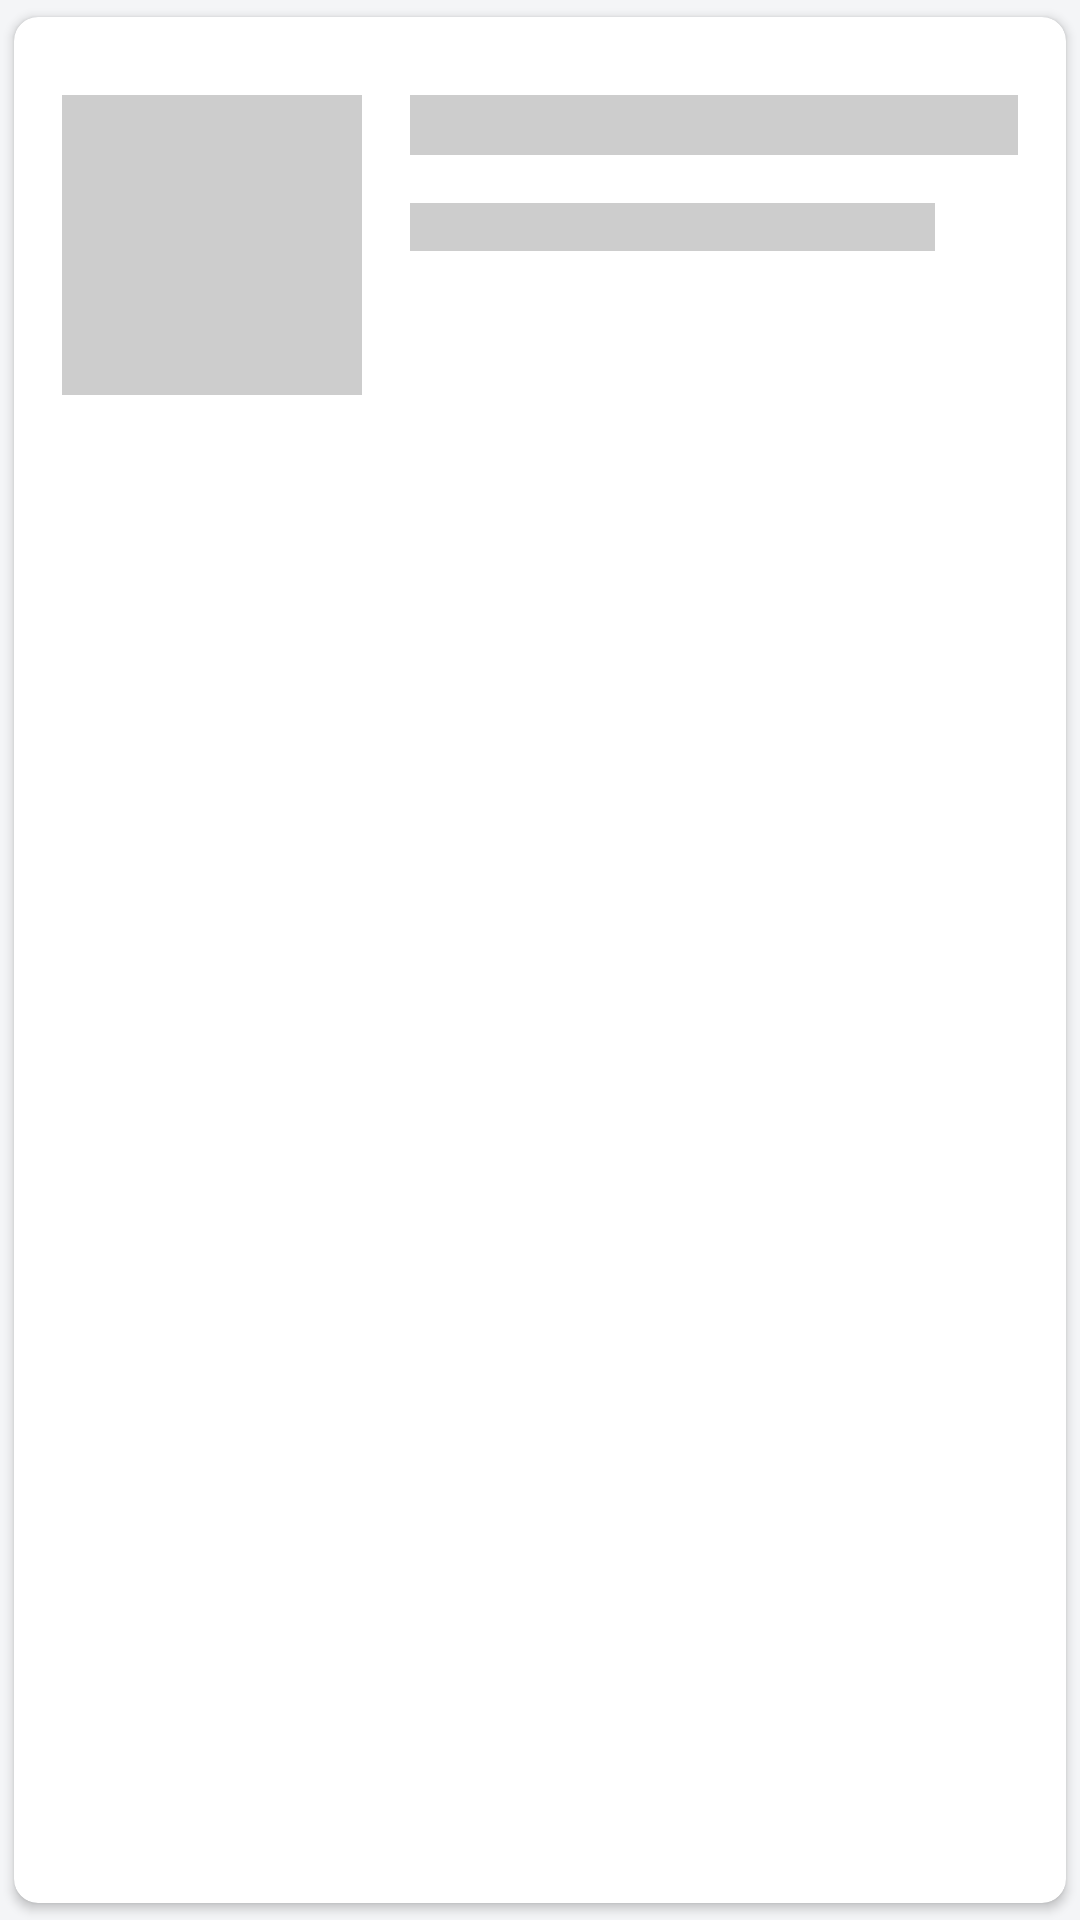

Produce the Android XML layout that renders to this screen, including the resource entries it uses.
<!-- AndroidManifest.xml: application theme AppTheme -->
<!-- res/layout/layer_shimmer_placeholder.xml -->
<?xml version="1.0" encoding="utf-8"?>
<layout>

    <com.google.android.material.card.MaterialCardView xmlns:android="http://schemas.android.com/apk/res/android"
        style="@style/CardViews"
        android:layout_width="match_parent"
        android:layout_height="wrap_content">

        <RelativeLayout
            android:layout_width="match_parent"
            android:layout_height="match_parent">

            <View
                android:id="@+id/thumbnail"
                android:layout_width="@dimen/dp100"
                android:layout_height="@dimen/dp100"
                android:layout_marginTop="@dimen/dp10"
                android:layout_marginRight="@dimen/default_margin"
                android:background="@color/bg_shimmer" />

            <LinearLayout
                android:layout_width="wrap_content"
                android:layout_height="wrap_content"
                android:layout_marginTop="@dimen/dp10"
                android:layout_toRightOf="@id/thumbnail"
                android:orientation="vertical">

                <View
                    android:layout_width="@dimen/dp250"
                    android:layout_height="@dimen/dp20"
                    android:background="@color/bg_shimmer" />

                <View
                    android:layout_width="@dimen/dp175"
                    android:layout_height="@dimen/default_margin"
                    android:layout_marginTop="@dimen/default_margin"
                    android:background="@color/bg_shimmer" />
            </LinearLayout>
        </RelativeLayout>
    </com.google.android.material.card.MaterialCardView>
</layout>
<!-- resources referenced by this layout -->
<resources>
  <color name="bg_shimmer">#CDCDCD</color>
  <dimen name="default_margin">16dp</dimen>
  <dimen name="dp10">10dp</dimen>
  <dimen name="dp100">100dp</dimen>
  <dimen name="dp175">175dp</dimen>
  <dimen name="dp20">20dp</dimen>
  <dimen name="dp250">250dp</dimen>
  <style name="CardViews" parent="Widget.MaterialComponents.CardView">
          <item name="cardCornerRadius">@dimen/default_margin_half</item>
          <item name="cardElevation">@dimen/dp2</item>
          <item name="cardUseCompatPadding">true</item>
          <item name="android:clickable">true</item>
          <item name="android:foreground">?android:attr/selectableItemBackground</item>
          <item name="contentPadding">@dimen/default_margin</item>
      </style>
  <style name="AppTheme" parent="Theme.MaterialComponents.Light.NoActionBar">
          
          <item name="colorPrimary">@color/colorPrimary</item>
          <item name="colorPrimaryDark">@color/colorPrimary</item>
          <item name="colorAccent">@color/colorAccent</item>
          <item name="android:windowBackground">@color/background</item>
          <item name="android:textColor">@color/dark</item>
          <item name="android:textColorHint">@color/gray</item>
          <item name="android:textSize">@dimen/text_size_normal</item>
          <item name="android:fontFamily">@font/sf_pro_regular</item>
          <item name="android:editTextStyle">@style/EditTextStyle</item>
      </style>
  <dimen name="default_margin_half">8dp</dimen>
  <dimen name="dp2">2dp</dimen>
  <color name="colorPrimary">@color/color1</color>
  <color name="colorAccent">@color/color1</color>
  <color name="background">@color/color5</color>
  <color name="dark">#3A3E44</color>
  <color name="gray">#C9C9C9</color>
  <dimen name="text_size_normal">14.0sp</dimen>
  <style name="EditTextStyle" parent="ThemeOverlay.MaterialComponents.TextInputEditText">
          <item name="android:textColor">@color/colorPrimary</item>
          <item name="android:textColorHint">@color/gray</item>
      </style>
  <color name="color1">#127D8A</color>
  <color name="color5">#F4F5F7</color>
</resources>
